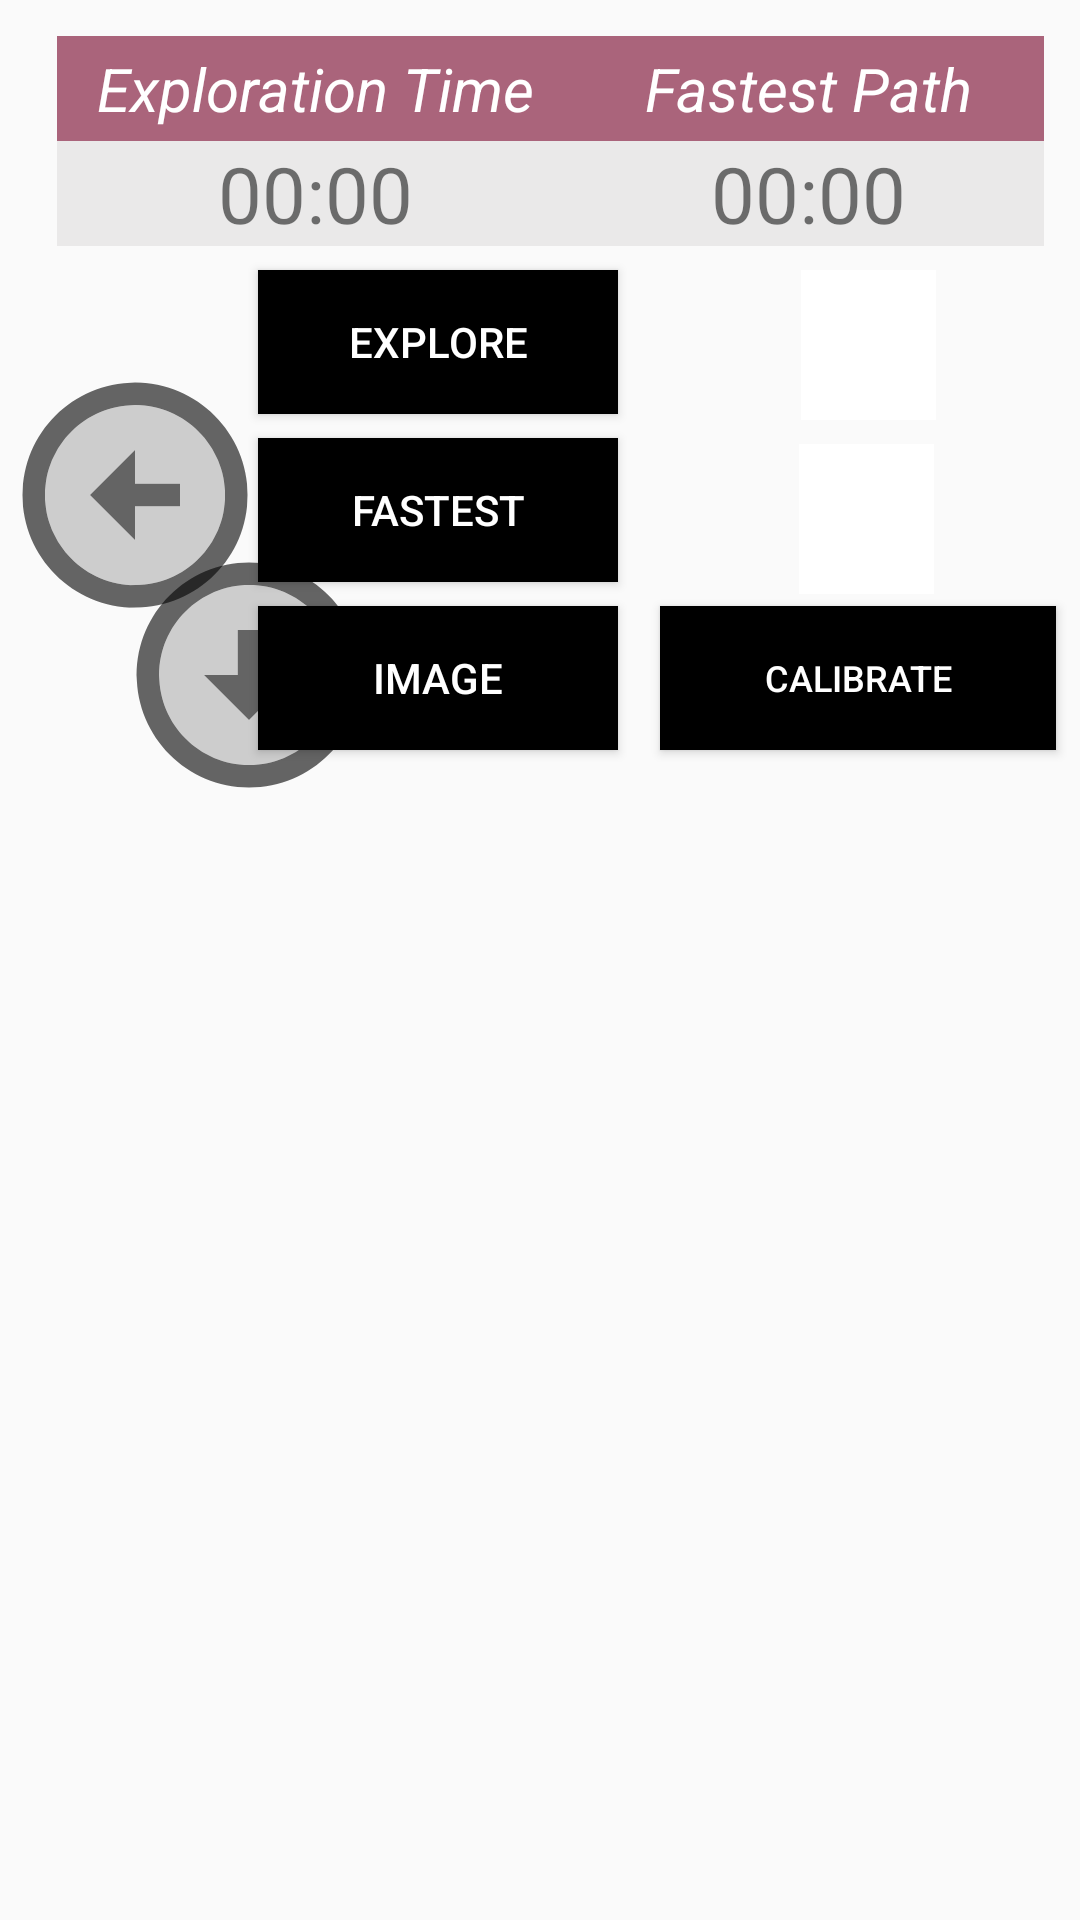

Android layout source for this screen:
<!-- AndroidManifest.xml: application theme AppTheme -->
<!-- res/layout/activity_control.xml -->
<?xml version="1.0" encoding="utf-8"?>
<androidx.constraintlayout.widget.ConstraintLayout xmlns:android="http://schemas.android.com/apk/res/android"
    xmlns:app="http://schemas.android.com/apk/res-auto"
    xmlns:tools="http://schemas.android.com/tools"
    android:layout_width="match_parent"
    android:layout_height="match_parent">

    <Button
        android:id="@+id/calibrateButton"
        style="@android:style/Widget.Material.Light.Button"
        android:layout_width="132dp"
        android:layout_height="48dp"
        android:layout_marginTop="8dp"
        android:clickable="true"
        android:text="CALIBRATE"
        android:background="@color/colorAbyss"
        android:textColor="#FFFFFF"
        android:textAlignment="center"
        android:textSize="12sp"
        app:layout_constraintEnd_toEndOf="parent"
        app:layout_constraintHorizontal_bias="0.965"
        app:layout_constraintStart_toStartOf="parent"
        app:layout_constraintTop_toBottomOf="@+id/fastestToggleBtn" />

    <Switch
        android:id="@+id/phoneTiltSwitch"
        android:layout_width="wrap_content"
        android:layout_height="wrap_content"
        android:layout_marginStart="16dp"
        android:layout_marginLeft="16dp"
        android:layout_marginTop="15dp"
        android:splitTrack="false"
        android:text="TILT OFF"
        android:textColor="@color/colorAccent"
        app:layout_constraintEnd_toEndOf="parent"
        app:layout_constraintHorizontal_bias="0.08"
        app:layout_constraintStart_toStartOf="parent"
        app:layout_constraintTop_toTopOf="parent" />

    <ImageButton
        android:id="@+id/rightImageBtn"
        android:layout_width="90dp"
        android:layout_height="90dp"
        android:layout_marginEnd="370dp"
        android:layout_marginRight="370dp"
        android:layout_marginTop="60dp"
        android:background="#00FFFFFF"
        android:rotation="90"
        android:scaleType="centerInside"
        app:layout_constraintEnd_toEndOf="parent"
        app:layout_constraintHorizontal_bias="1.0"
        app:layout_constraintStart_toEndOf="@+id/leftImageBtn"
        app:layout_constraintTop_toTopOf="@+id/forwardImageBtn"
        app:srcCompat="@drawable/ic_twotone_arrow_circle_up_90" />

    <ImageButton
        android:id="@+id/backImageBtn"
        android:layout_width="90dp"
        android:layout_height="90dp"
        android:layout_marginTop="30dp"
        android:background="#00FFFFFF"
        android:rotation="180"
        android:scaleType="centerInside"
        app:layout_constraintBottom_toBottomOf="parent"
        app:layout_constraintEnd_toEndOf="parent"
        app:layout_constraintHorizontal_bias="0.141"
        app:layout_constraintStart_toStartOf="parent"
        app:layout_constraintTop_toBottomOf="@+id/forwardImageBtn"
        app:layout_constraintVertical_bias="0.0"
        app:srcCompat="@drawable/ic_twotone_arrow_circle_up_90" />

    <ImageButton
        android:id="@+id/leftImageBtn"
        android:layout_width="90dp"
        android:layout_height="90dp"
        android:layout_marginTop="60dp"
        android:background="#00FFFFFF"
        android:rotation="270"
        android:scaleType="centerInside"
        app:layout_constraintStart_toStartOf="parent"
        app:layout_constraintTop_toTopOf="@+id/forwardImageBtn"
        app:srcCompat="@drawable/ic_twotone_arrow_circle_up_90" />

    <ImageButton
        android:id="@+id/forwardImageBtn"
        android:layout_width="90dp"
        android:layout_height="90dp"
        android:layout_marginStart="72dp"
        android:layout_marginLeft="72dp"
        android:layout_marginTop="60dp"
        android:layout_marginEnd="302dp"
        android:layout_marginRight="302dp"
        android:background="#00FFFFFF"
        android:scaleType="centerInside"
        app:layout_constraintEnd_toEndOf="parent"
        app:layout_constraintEnd_toStartOf="@+id/fastestTextView"
        app:layout_constraintHorizontal_bias="0.0"
        app:layout_constraintStart_toStartOf="parent"
        app:layout_constraintTop_toTopOf="parent"
        app:srcCompat="@drawable/ic_twotone_arrow_circle_up_90" />

    <ImageButton
        android:id="@+id/exploreResetImageBtn"
        style="@style/Widget.AppCompat.ImageButton"
        android:layout_width="45dp"
        android:layout_height="50dp"
        android:layout_marginStart="8dp"
        android:layout_marginLeft="8dp"
        android:layout_marginTop="8dp"
        android:background="#FFFFFF"
        app:layout_constraintEnd_toEndOf="parent"
        app:layout_constraintHorizontal_bias="0.525"
        app:layout_constraintStart_toEndOf="@+id/exploreToggleBtn"
        app:layout_constraintTop_toBottomOf="@+id/fastestTimeTextView"
        app:srcCompat="@drawable/ic_refresh" />

    <ToggleButton
        android:id="@+id/exploreToggleBtn"
        style="@android:style/Widget.Material.Light.Button"
        android:layout_width="120dp"
        android:layout_height="wrap_content"
        android:layout_marginStart="76dp"
        android:layout_marginLeft="76dp"
        android:layout_marginTop="8dp"
        android:background="@color/colorAbyss"
        android:textColor="#FFFFFF"
        android:text="Exploration"
        android:textOff="EXPLORE"
        android:textOn="STOP"
        app:layout_constraintStart_toEndOf="@+id/rightImageBtn"
        app:layout_constraintTop_toBottomOf="@+id/exploreTimeTextView" />

    <TextView
        android:id="@+id/exploreTextView"
        android:layout_width="172dp"
        android:layout_height="35dp"
        android:layout_marginStart="32dp"
        android:layout_marginLeft="32dp"
        android:layout_marginTop="12dp"
        android:background="@color/colorAccent"
        android:gravity="center"
        android:text="Exploration Time"
        android:textSize="20sp"
        android:textStyle="italic"
        android:textColor="@color/colorWhite"
        app:layout_constraintEnd_toStartOf="@+id/fastestTextView"
        app:layout_constraintHorizontal_bias="1.0"
        app:layout_constraintStart_toEndOf="@+id/rightImageBtn"
        app:layout_constraintTop_toTopOf="parent"
        tools:ignore="MissingConstraints" />

    <TextView
        android:id="@+id/fastestTimeTextView"
        android:layout_width="157dp"
        android:layout_height="wrap_content"
        android:layout_marginRight="12dp"
        android:layout_marginBottom="92dp"
        android:background="#2A969494"
        android:gravity="center"
        android:text="00:00"
        android:textSize="26sp"
        app:layout_constraintBottom_toTopOf="@+id/fastestResetImageBtn"
        app:layout_constraintEnd_toEndOf="parent"
        app:layout_constraintTop_toBottomOf="@+id/fastestTextView"
        app:layout_constraintVertical_bias="0.0" />

    <ToggleButton
        android:id="@+id/fastestToggleBtn"
        style="@android:style/Widget.Material.Light.Button"
        android:layout_width="120dp"
        android:layout_height="wrap_content"
        android:layout_marginStart="76dp"
        android:layout_marginLeft="76dp"
        android:layout_marginTop="8dp"
        android:background="@color/colorAbyss"
        android:textColor="#FFFFFF"
        android:text="FASTEST"
        android:textOff="FASTEST"
        android:textOn="STOP"
        app:layout_constraintStart_toEndOf="@+id/rightImageBtn"
        app:layout_constraintTop_toBottomOf="@+id/exploreToggleBtn" />

    <ToggleButton
        android:id="@+id/imageToggleBtn"
        style="@android:style/Widget.Material.Light.Button"
        android:layout_width="120dp"
        android:layout_height="wrap_content"
        android:layout_marginStart="76dp"
        android:layout_marginLeft="76dp"
        android:layout_marginTop="64dp"
        android:background="@color/colorAbyss"
        android:textColor="#FFFFFF"
        android:text="IMAGE"
        android:textOff="IMAGE"
        android:textOn="STOP"
        app:layout_constraintStart_toEndOf="@+id/rightImageBtn"
        app:layout_constraintTop_toBottomOf="@+id/exploreToggleBtn" />

    <TextView
        android:id="@+id/exploreTimeTextView"
        android:layout_width="172dp"
        android:layout_height="wrap_content"
        android:layout_marginStart="28dp"
        android:layout_marginLeft="28dp"
        android:background="#2A969494"
        android:gravity="center"
        android:text="00:00"
        android:textSize="26sp"
        app:layout_constraintEnd_toStartOf="@+id/fastestTimeTextView"
        app:layout_constraintHorizontal_bias="1.0"
        app:layout_constraintStart_toEndOf="@+id/rightImageBtn"
        app:layout_constraintTop_toBottomOf="@+id/exploreTextView" />

    <TextView
        android:id="@+id/fastestTextView"
        android:layout_width="157dp"
        android:layout_height="35dp"
        android:layout_marginTop="12dp"
        android:layout_marginRight="12dp"
        android:background="@color/colorAccent"
        android:gravity="center"
        android:text="Fastest Path"
        android:textSize="20sp"
        android:textStyle="italic"
        android:textColor="@color/colorWhite"
        app:layout_constraintEnd_toEndOf="parent"
        app:layout_constraintTop_toTopOf="parent" />

    <ImageButton
        android:id="@+id/fastestResetImageBtn"
        style="@style/Widget.AppCompat.ImageButton"
        android:layout_width="45dp"
        android:layout_height="50dp"
        android:layout_marginTop="8dp"
        android:background="#FFFFFF"
        app:layout_constraintEnd_toEndOf="parent"
        app:layout_constraintHorizontal_bias="0.552"
        app:layout_constraintStart_toEndOf="@+id/fastestToggleBtn"
        app:layout_constraintTop_toBottomOf="@+id/exploreResetImageBtn"
        app:srcCompat="@drawable/ic_refresh" />

</androidx.constraintlayout.widget.ConstraintLayout>
<!-- resources referenced by this layout -->
<resources>
  <color name="colorAbyss">#000000</color>
  <color name="colorAccent">#aa647b </color>
  <color name="colorWhite">#FFFFFF</color>
  <!-- drawable ic_twotone_arrow_circle_up_90 (drawable) -->
  <vector android:height="90dp" android:tint="?attr/colorControlNormal"
      android:viewportHeight="24" android:viewportWidth="24"
      android:width="90dp" xmlns:android="http://schemas.android.com/apk/res/android">
      <path android:fillAlpha="0.3"
          android:fillColor="@android:color/white"
          android:pathData="M12,20c-4.41,0 -8,-3.59 -8,-8s3.59,-8 8,-8s8,3.59 8,8S16.41,20 12,20M11,12l0,4h2l0,-4h3l-4,-4l-4,4H11z" android:strokeAlpha="0.3"/>
      <path android:fillColor="@android:color/white" android:pathData="M12,20c-4.41,0 -8,-3.59 -8,-8s3.59,-8 8,-8s8,3.59 8,8S16.41,20 12,20M12,22c5.52,0 10,-4.48 10,-10c0,-5.52 -4.48,-10 -10,-10C6.48,2 2,6.48 2,12C2,17.52 6.48,22 12,22L12,22zM11,12l0,4h2l0,-4h3l-4,-4l-4,4H11z"/>
  </vector>
  <style name="AppTheme" parent="Theme.AppCompat.Light.DarkActionBar">
          
          <item name="colorPrimary">@color/colorPrimary</item>
          <item name="colorPrimaryDark">@color/colorBlue</item>
          <item name="colorAccent">@color/colorAccent</item>
      </style>
  <color name="colorPrimary">#f48fb1</color>
  <color name="colorBlue">#1E88E5</color>
</resources>
